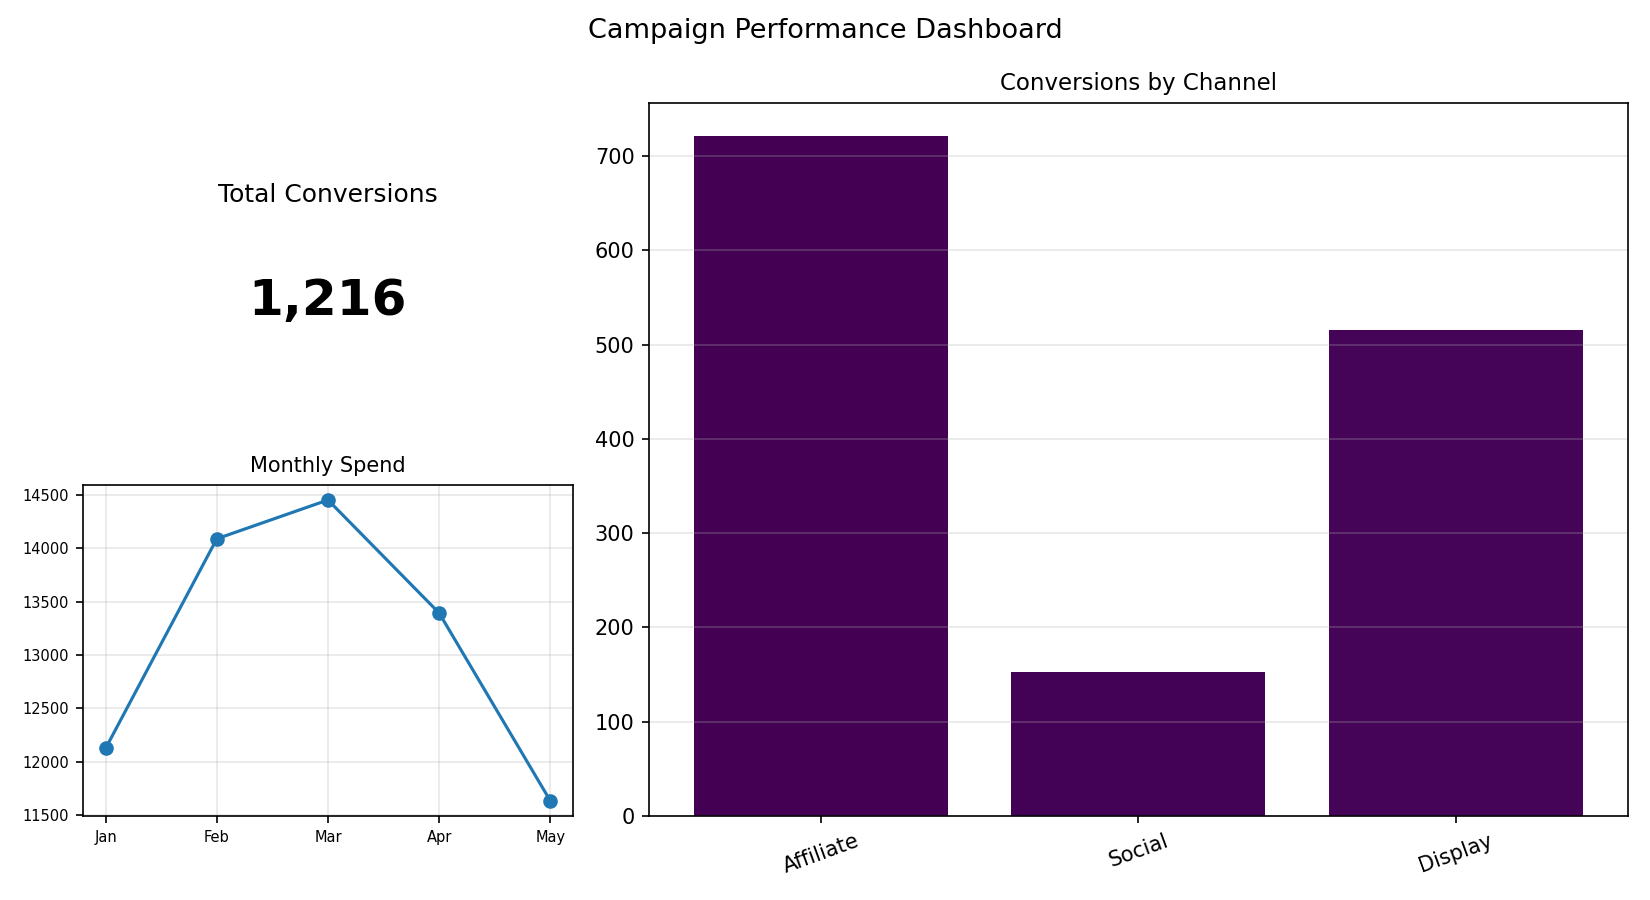

The data file committed next to this chart (first rows):
Channel, Conversions
Affiliate, 721
Social, 153
Display, 516
